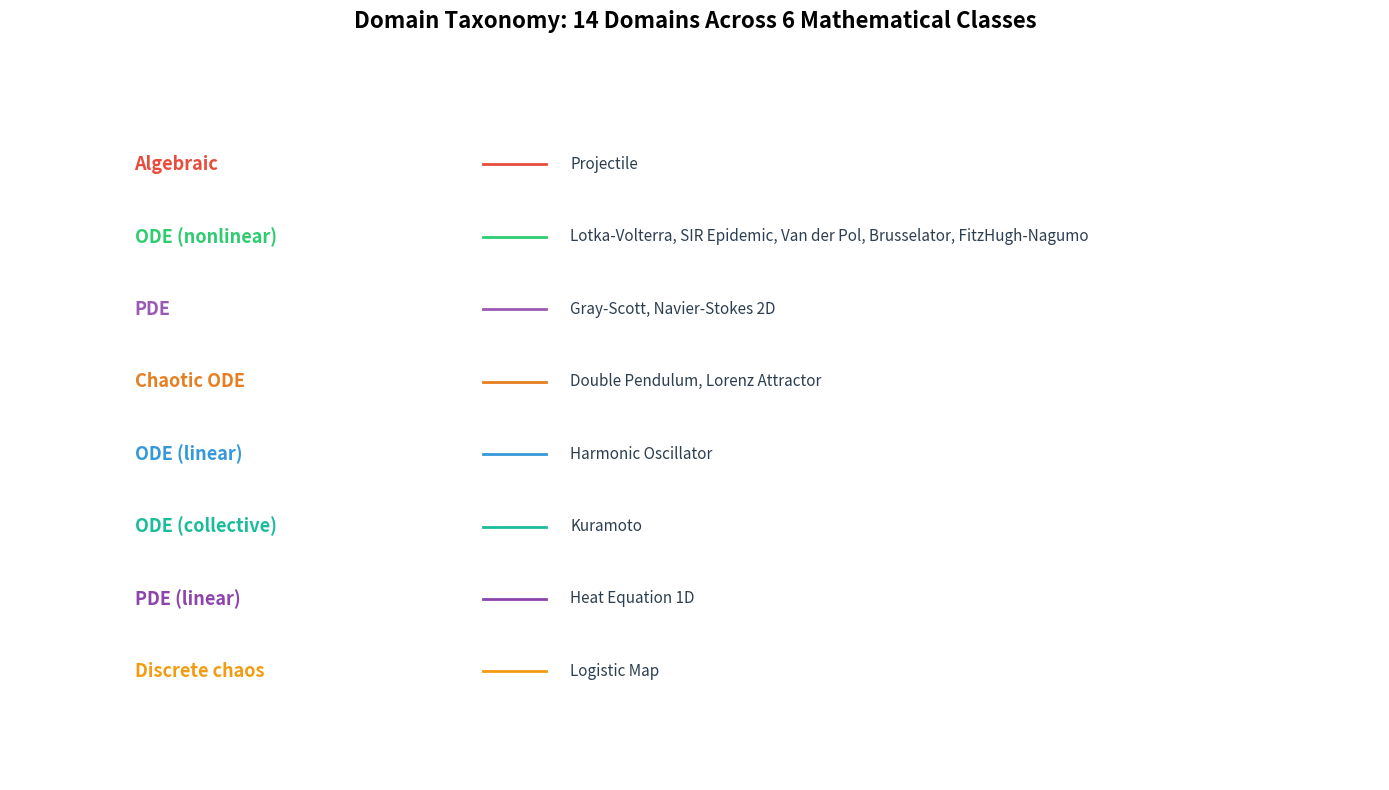
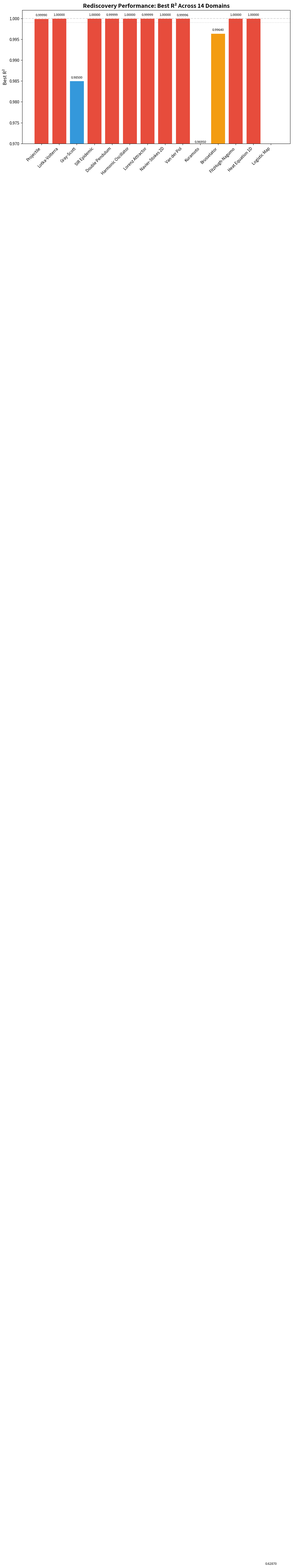

Source code (Python) for these figures, in order:
"""Generate a comprehensive domain summary table and taxonomy figure for all 14 domains."""
from __future__ import annotations

import json
from pathlib import Path

import matplotlib
matplotlib.use("Agg")
import matplotlib.pyplot as plt
import numpy as np


# All 14 domains with metadata
DOMAINS = [
    {
        "name": "Projectile",
        "math_class": "Algebraic",
        "dim": 4,
        "method": "PySR",
        "target": r"$R = v_0^2 \sin(2\theta)/g$",
        "best_r2": 0.9999,
        "status": "Rediscovered",
    },
    {
        "name": "Lotka-Volterra",
        "math_class": "ODE (nonlinear)",
        "dim": 2,
        "method": "PySR + SINDy",
        "target": r"$\gamma/\delta$, $\alpha/\beta$, full ODE",
        "best_r2": 1.0,
        "status": "Rediscovered",
    },
    {
        "name": "Gray-Scott",
        "math_class": "PDE",
        "dim": "2 fields",
        "method": "PySR",
        "target": r"$\lambda \sim \sqrt{D_v}$",
        "best_r2": 0.985,
        "status": "Analyzed",
    },
    {
        "name": "SIR Epidemic",
        "math_class": "ODE (nonlinear)",
        "dim": 3,
        "method": "PySR + SINDy",
        "target": r"$R_0 = \beta/\gamma$",
        "best_r2": 1.0,
        "status": "Rediscovered",
    },
    {
        "name": "Double Pendulum",
        "math_class": "Chaotic ODE",
        "dim": 4,
        "method": "PySR",
        "target": r"$T = 2\pi\sqrt{L/g}$",
        "best_r2": 0.999993,
        "status": "Rediscovered",
    },
    {
        "name": "Harmonic Oscillator",
        "math_class": "ODE (linear)",
        "dim": 2,
        "method": "PySR + SINDy",
        "target": r"$\omega_0 = \sqrt{k/m}$",
        "best_r2": 1.0,
        "status": "Rediscovered",
    },
    {
        "name": "Lorenz Attractor",
        "math_class": "Chaotic ODE",
        "dim": 3,
        "method": "SINDy",
        "target": "Full 3-equation system",
        "best_r2": 0.99999,
        "status": "Rediscovered",
    },
    {
        "name": "Navier-Stokes 2D",
        "math_class": "PDE",
        "dim": "NxN field",
        "method": "PySR",
        "target": r"$\lambda = 2\nu|k|^2$",
        "best_r2": 1.0,
        "status": "Rediscovered",
    },
    {
        "name": "Van der Pol",
        "math_class": "ODE (nonlinear)",
        "dim": 2,
        "method": "PySR",
        "target": r"$T(\mu)$, $A \approx 2$",
        "best_r2": 0.99996,
        "status": "Rediscovered",
    },
    {
        "name": "Kuramoto",
        "math_class": "ODE (collective)",
        "dim": "N phases",
        "method": "PySR",
        "target": r"$r(K)$ sync transition",
        "best_r2": 0.9695,
        "status": "Rediscovered",
    },
    {
        "name": "Brusselator",
        "math_class": "ODE (nonlinear)",
        "dim": 2,
        "method": "PySR + SINDy",
        "target": r"$b_c = 1 + a^2$",
        "best_r2": 0.9964,
        "status": "Rediscovered",
    },
    {
        "name": "FitzHugh-Nagumo",
        "math_class": "ODE (nonlinear)",
        "dim": 2,
        "method": "SINDy",
        "target": "Full ODE system",
        "best_r2": 0.99999999,
        "status": "Rediscovered",
    },
    {
        "name": "Heat Equation 1D",
        "math_class": "PDE (linear)",
        "dim": "N points",
        "method": "PySR",
        "target": r"$\lambda_k = Dk^2$",
        "best_r2": 1.0,
        "status": "Rediscovered",
    },
    {
        "name": "Logistic Map",
        "math_class": "Discrete chaos",
        "dim": 1,
        "method": "PySR",
        "target": r"$\lambda(r)$ Lyapunov",
        "best_r2": 0.6287,
        "status": "Analyzed",
    },
]


def generate_summary_table():
    """Print a formatted summary table."""
    print("\n" + "=" * 100)
    print("SIMULATING ANYTHING -- 14-DOMAIN REDISCOVERY SUMMARY")
    print("=" * 100)
    print(f"{'#':>2}  {'Domain':<20} {'Math Class':<18} {'Method':<14} "
          f"{'Best R²':<12} {'Status':<14}")
    print("-" * 100)

    for i, d in enumerate(DOMAINS, 1):
        r2_str = f"{d['best_r2']:.6f}" if d["best_r2"] is not None else "Pending"
        print(f"{i:>2}  {d['name']:<20} {d['math_class']:<18} {d['method']:<14} "
              f"{r2_str:<12} {d['status']:<14}")

    print("-" * 100)
    n_complete = sum(1 for d in DOMAINS if d["status"] == "Rediscovered")
    n_analyzed = sum(1 for d in DOMAINS if d["status"] == "Analyzed")
    n_progress = sum(1 for d in DOMAINS if d["status"] == "In Progress")
    print(f"Total: {len(DOMAINS)} domains | "
          f"{n_complete} rediscovered | {n_analyzed} analyzed | {n_progress} in progress")
    print("=" * 100)


def generate_taxonomy_figure(output_dir: str = "output/figures"):
    """Generate a visual taxonomy of mathematical domain classes."""
    output_path = Path(output_dir)
    output_path.mkdir(parents=True, exist_ok=True)

    # Organize by math class
    classes = {}
    for d in DOMAINS:
        mc = d["math_class"]
        if mc not in classes:
            classes[mc] = []
        classes[mc].append(d["name"])

    fig, ax = plt.subplots(1, 1, figsize=(14, 8))
    ax.set_xlim(-1, 10)
    ax.set_ylim(-1, len(classes) + 1)
    ax.axis("off")
    ax.set_title("Domain Taxonomy: 14 Domains Across 6 Mathematical Classes",
                 fontsize=16, fontweight="bold", pad=20)

    colors = {
        "Algebraic": "#e74c3c",
        "ODE (linear)": "#3498db",
        "ODE (nonlinear)": "#2ecc71",
        "ODE (collective)": "#1abc9c",
        "Chaotic ODE": "#e67e22",
        "PDE": "#9b59b6",
        "PDE (linear)": "#8e44ad",
        "Discrete chaos": "#f39c12",
    }

    y = len(classes) - 0.5
    for mc, domains in classes.items():
        color = colors.get(mc, "#95a5a6")
        # Class label
        ax.text(0, y, mc, fontsize=13, fontweight="bold", color=color,
                va="center")
        # Domain names
        domain_str = ", ".join(domains)
        ax.text(3.5, y, domain_str, fontsize=11, va="center", color="#2c3e50")

        # Draw connecting line
        ax.plot([2.8, 3.3], [y, y], color=color, linewidth=2)

        y -= 1

    plt.tight_layout()
    fig.savefig(output_path / "domain_taxonomy_14.png", dpi=150, bbox_inches="tight")
    fig.savefig(output_path / "domain_taxonomy_14.pdf", bbox_inches="tight")
    plt.close(fig)
    print(f"Saved taxonomy figure to {output_path / 'domain_taxonomy_14.png'}")


def generate_r2_barplot(output_dir: str = "output/figures"):
    """Generate R² bar chart for all completed domains."""
    output_path = Path(output_dir)
    output_path.mkdir(parents=True, exist_ok=True)

    completed = [d for d in DOMAINS if d["best_r2"] is not None]
    names = [d["name"] for d in completed]
    r2s = [d["best_r2"] for d in completed]

    fig, ax = plt.subplots(figsize=(12, 6))
    colors = ["#e74c3c" if r > 0.999 else "#f39c12" if r > 0.99 else "#3498db"
              for r in r2s]
    bars = ax.bar(range(len(names)), r2s, color=colors, edgecolor="white", linewidth=0.5)

    ax.set_xticks(range(len(names)))
    ax.set_xticklabels(names, rotation=45, ha="right", fontsize=10)
    ax.set_ylabel("Best R²", fontsize=12)
    ax.set_title("Rediscovery Performance: Best R² Across 14 Domains",
                 fontsize=14, fontweight="bold")
    ax.set_ylim(0.97, 1.002)
    ax.axhline(y=1.0, color="gray", linestyle="--", alpha=0.3)
    ax.axhline(y=0.999, color="gray", linestyle=":", alpha=0.3)

    # Add R² labels on bars
    for bar, r2 in zip(bars, r2s):
        ax.text(bar.get_x() + bar.get_width() / 2, bar.get_height() + 0.0005,
                f"{r2:.5f}", ha="center", va="bottom", fontsize=8)

    plt.tight_layout()
    fig.savefig(output_path / "r2_summary_14domain.png", dpi=150, bbox_inches="tight")
    fig.savefig(output_path / "r2_summary_14domain.pdf", bbox_inches="tight")
    plt.close(fig)
    print(f"Saved R² bar plot to {output_path / 'r2_summary_14domain.png'}")


if __name__ == "__main__":
    generate_summary_table()
    generate_taxonomy_figure()
    generate_r2_barplot()
    print("\nAll figures generated.")
